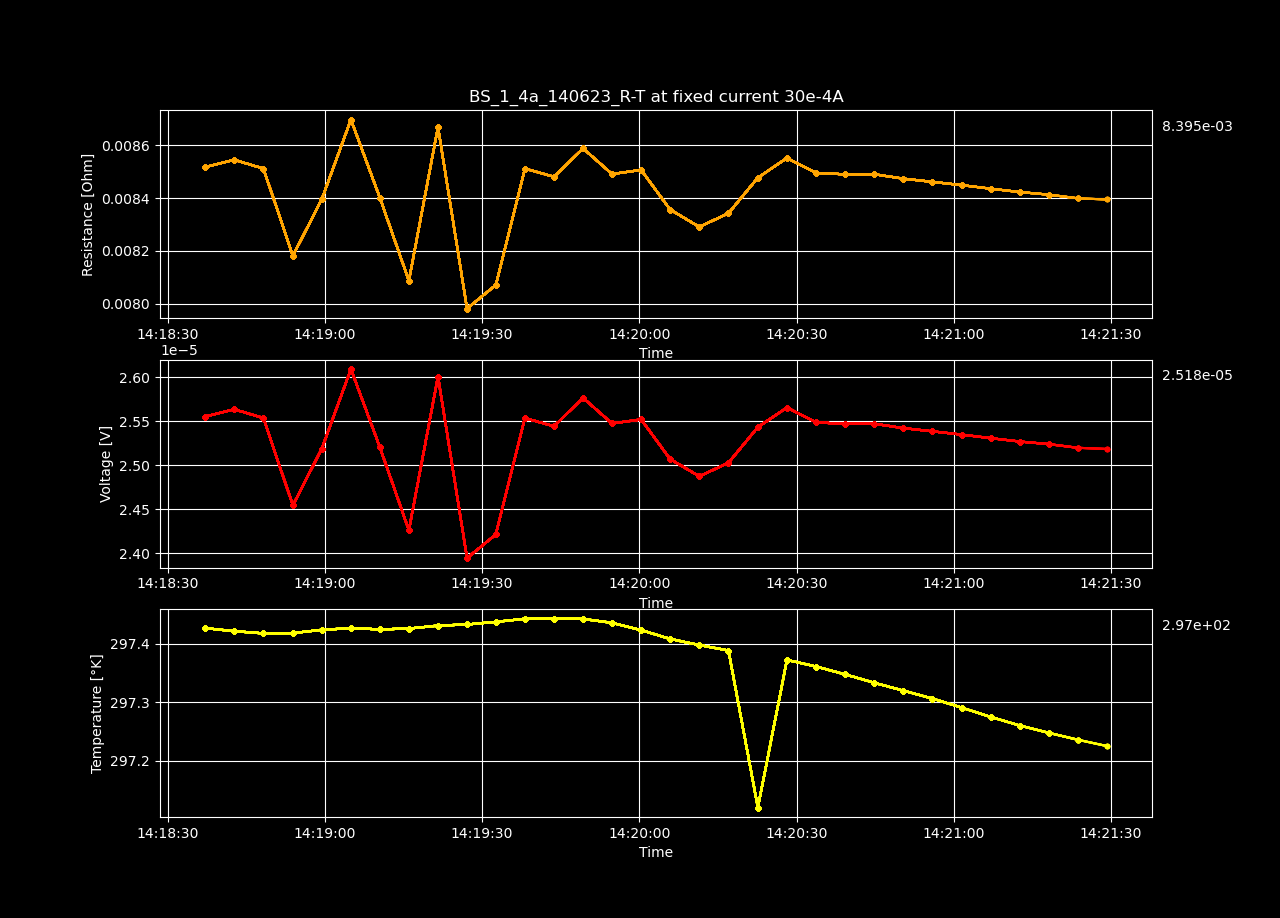

The table this chart was drawn from, first rows:
Datetime, Temperature [K], Voltage [V], Resistance [𝛀], Current Source [A], Electric Field [V/cm], Restivity [𝛀 cm], Current Density [A/cm2]
2023-06-14 14:18:37.158077, 297.4, 2.5550620719999994e-05, 0.008517, 0.003, 0.0004914, 0.01458, 0.03371
2023-06-14 14:18:42.682347, 297.4, 2.5634157279999997e-05, 0.008545, 0.003, 0.000493, 0.01462, 0.03371
2023-06-14 14:18:48.286318, 297.4, 2.5534680800000003e-05, 0.008512, 0.003, 0.0004911, 0.01457, 0.03371
2023-06-14 14:18:53.904598, 297.4, 2.4544174519999994e-05, 0.008181, 0.003, 0.000472, 0.014, 0.03371
2023-06-14 14:18:59.431612, 297.4, 2.51880844e-05, 0.008396, 0.003, 0.0004844, 0.01437, 0.03371
2023-06-14 14:19:04.981562, 297.4, 2.6090046699999996e-05, 0.008697, 0.003, 0.0005017, 0.01488, 0.03371
2023-06-14 14:19:10.519167, 297.4, 2.520070766e-05, 0.0084, 0.003, 0.0004846, 0.01438, 0.03371
2023-06-14 14:19:16.038574, 297.4, 2.426095448e-05, 0.008087, 0.003, 0.0004666, 0.01384, 0.03371
2023-06-14 14:19:21.591818, 297.4, 2.6005878939999998e-05, 0.008669, 0.003, 0.0005001, 0.01484, 0.03371
2023-06-14 14:19:27.132358, 297.4, 2.394549554e-05, 0.007982, 0.003, 0.0004605, 0.01366, 0.03371
2023-06-14 14:19:32.629358, 297.4, 2.4213737160000003e-05, 0.008071, 0.003, 0.0004656, 0.01381, 0.03371
2023-06-14 14:19:38.181503, 297.4, 2.553426942e-05, 0.008511, 0.003, 0.000491, 0.01457, 0.03371
2023-06-14 14:19:43.723138, 297.4, 2.5441081979999997e-05, 0.00848, 0.003, 0.0004893, 0.01451, 0.03371
2023-06-14 14:19:49.269674, 297.4, 2.57632093e-05, 0.008588, 0.003, 0.0004954, 0.0147, 0.03371
2023-06-14 14:19:54.787323, 297.4, 2.5472781439999998e-05, 0.008491, 0.003, 0.0004899, 0.01453, 0.03371
2023-06-14 14:20:00.345817, 297.4, 2.551868078e-05, 0.008506, 0.003, 0.0004907, 0.01456, 0.03371
2023-06-14 14:20:05.872516, 297.4, 2.5069262439999996e-05, 0.008356, 0.003, 0.0004821, 0.0143, 0.03371
2023-06-14 14:20:11.431015, 297.4, 2.487322536e-05, 0.008291, 0.003, 0.0004783, 0.01419, 0.03371
2023-06-14 14:20:17.008072, 297.4, 2.50266797e-05, 0.008342, 0.003, 0.0004813, 0.01428, 0.03371
2023-06-14 14:20:22.617847, 297.1, 2.5431025620000002e-05, 0.008477, 0.003, 0.0004891, 0.01451, 0.03371
2023-06-14 14:20:28.167869, 297.4, 2.565416512e-05, 0.008551, 0.003, 0.0004933, 0.01464, 0.03371
2023-06-14 14:20:33.729800, 297.4, 2.548512234e-05, 0.008495, 0.003, 0.0004901, 0.01454, 0.03371
2023-06-14 14:20:39.249130, 297.3, 2.546918206e-05, 0.00849, 0.003, 0.0004898, 0.01453, 0.03371
2023-06-14 14:20:44.865761, 297.3, 2.5469600759999994e-05, 0.00849, 0.003, 0.0004898, 0.01453, 0.03371
2023-06-14 14:20:50.386335, 297.3, 2.5419967699999998e-05, 0.008473, 0.003, 0.0004888, 0.0145, 0.03371
2023-06-14 14:20:55.931117, 297.3, 2.53834933e-05, 0.008461, 0.003, 0.0004881, 0.01448, 0.03371
2023-06-14 14:21:01.505013, 297.3, 2.534657356e-05, 0.008449, 0.003, 0.0004874, 0.01446, 0.03371
2023-06-14 14:21:07.031251, 297.3, 2.5306241379999997e-05, 0.008435, 0.003, 0.0004867, 0.01444, 0.03371
2023-06-14 14:21:12.577769, 297.3, 2.526802134e-05, 0.008423, 0.003, 0.0004859, 0.01442, 0.03371
2023-06-14 14:21:18.104464, 297.2, 2.5238648560000004e-05, 0.008413, 0.003, 0.0004854, 0.0144, 0.03371
2023-06-14 14:21:23.636219, 297.2, 2.5197072779999996e-05, 0.008399, 0.003, 0.0004846, 0.01438, 0.03371
2023-06-14 14:21:29.207701, 297.2, 2.5183549700000002e-05, 0.008395, 0.003, 0.0004843, 0.01437, 0.03371
2023-06-14 14:21:34.825419, 297.2, 2.51521284e-05, 0.008384, 0.003, 0.0004837, 0.01435, 0.03371
